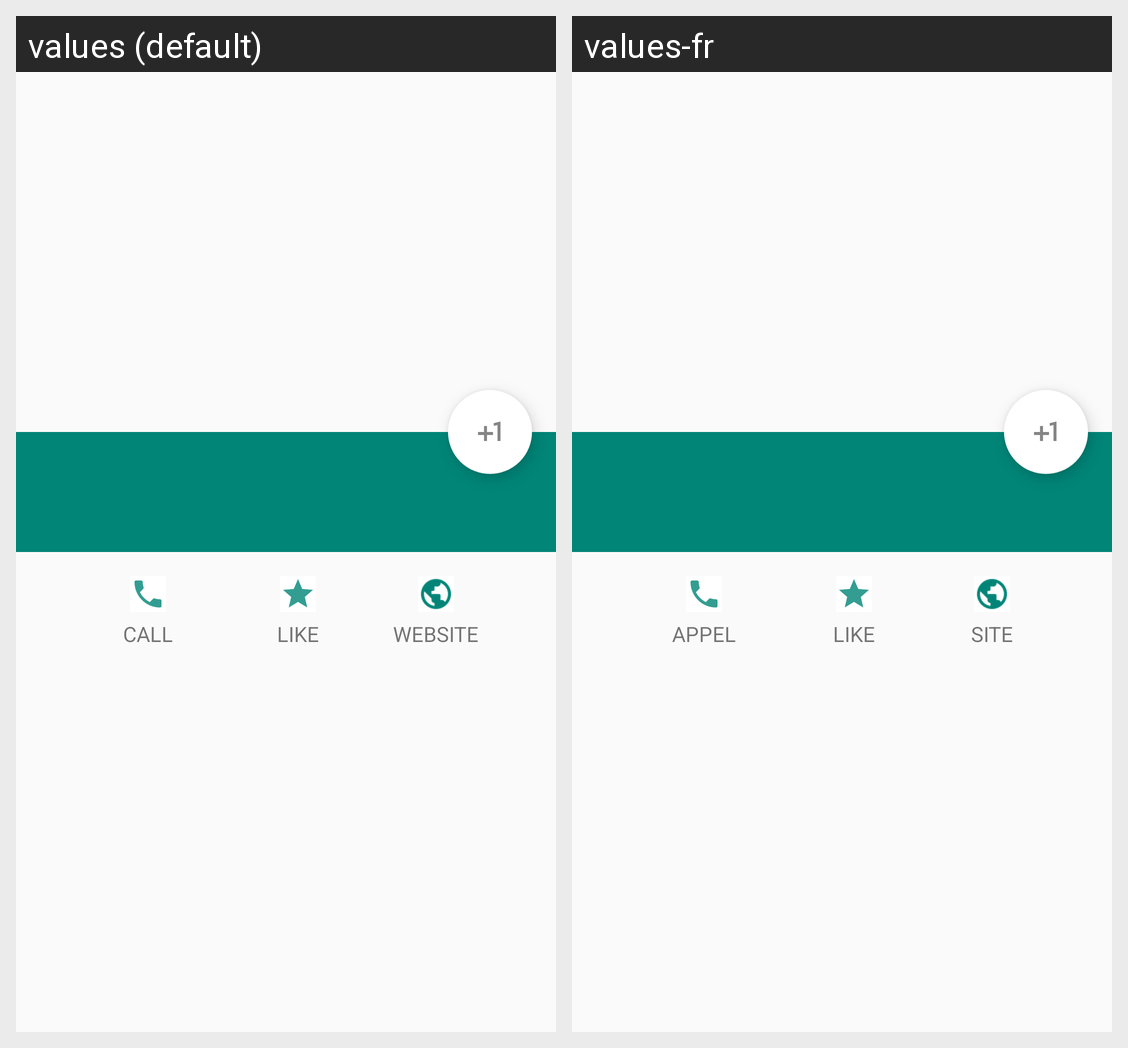

Translations of the strings shown on this Android screen, per locale in the grid:
Android screen res/layout/activity_detail.xml rendered under 2 locales, left to right: values (default), values-fr. Device: Nexus 5 (rendered at 1080×1920; each locale shown at half size, 540×960, under a caption strip naming it); theme AppTheme.
Strings drawn on this screen, with the default value and each locale's value (text and hints the layout hard-codes, and strings that could not be matched under every locale, appear in the picture but are not listed):

call
  values: CALL
  values-fr: APPEL

like
  values: LIKE
  values-fr: LIKE

website
  values: WEBSITE
  values-fr: SITE
